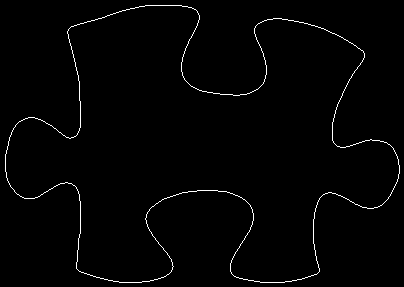

Values plotted in this chart, from the file beside it:
5, 154
5, 155
5, 156
5, 157
5, 158
5, 159
5, 160
5, 161
5, 162
5, 163
5, 164
5, 165
5, 166
5, 167
5, 168
5, 169
5, 170
5, 171
6, 172
6, 173
6, 174
6, 175
6, 176
6, 177
7, 178
7, 179
7, 180
8, 181
8, 182
9, 183
9, 184
10, 185
10, 186
11, 187
12, 188
13, 189
14, 190
14, 191
15, 192
16, 193
17, 194
18, 194
19, 195
20, 196
21, 196
22, 197
23, 197
24, 198
25, 198
26, 198
27, 198
28, 198
29, 198
30, 198
31, 198
32, 198
33, 198
34, 198
35, 197
36, 197
37, 197
... 1,513 more rows
